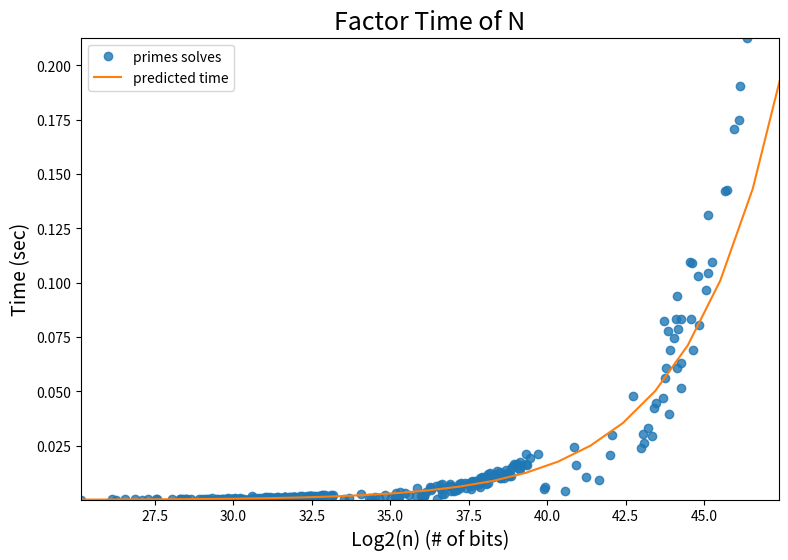

This chart was generated by the following Python code:
import time
import sympy

import numpy as np
import matplotlib.pyplot as plt


def generateKeys(lower, upperBound):
    p = sympy.randprime(lower, upperBound)
    q = sympy.randprime(lower, upperBound)
    n = p*q
    return n, p, q


#initialize size of graph
size = 250
x = []
y = []
max_vals_y = [0]
min_vals_y = [0]
maxLim_y = .001
minLim_y = 0

max_vals_x = [0]
min_vals_x = [0]
maxLim_x = 1
minLim_x = 0

#initialize graph
plt.ion()
fig = plt.figure(figsize=(9,6))
ax = fig.add_subplot(111)
plt.xlabel('Log2(n) (# of bits)',fontsize=14)
plt.ylabel('Time (sec)',fontsize=14)
plt.title('Factor Time of N',fontsize=18)

x_vec = np.zeros(size)
y_val = [np.zeros(size)]
plt.show()
# plt.pause(1)

points, = ax.plot(x_vec,y_val[0],'-',alpha=0.8,marker='o',linestyle = 'None') 
lines = [points]

counter = 0
while (counter < size):
            
    n,p,q = generateKeys(1e2,10**(counter//100 + 5))
    print(counter)
    start = time.time()
    for i in range(3,n,2):
        if n%i == 0:
            print(n, i, n/i)
            break

    #calculate bit length and duration
    x = np.log2(n)
    y = (time.time() - start) + .0001
    counter +=1

    #publish new points
    fig.canvas.draw()
    fig.canvas.flush_events()

    for i in range(len(lines)):
        #shift values down
        y_val[i] = np.append(y_val[i][1:],0.0)
        x_vec = np.append(x_vec[1:],0.0)
        #assign new values
        y_val[i][-1] = y
        x_vec[-1] = x
        #update plot
        lines[i].set_ydata(y_val[i])
        lines[i].set_xdata(x_vec)

        #Assign new max/min values for data
        min_vals_y[i] = np.min(y_val[i])
        max_vals_y[i] = np.max(y_val[i])

        min_vals_x[i] = np.min(x_vec)
        max_vals_x[i] = np.max(x_vec)


        #assign new y-axis lims if applicable
        if (np.min(min_vals_y) < minLim_y) or np.min(min_vals_y) > minLim_y:
            minLim_y = np.min(min_vals_y)
            plt.ylim([minLim_y, maxLim_y])
        if (np.max(max_vals_y) < maxLim_y) or np.max(max_vals_y) > maxLim_y:
            maxLim_y = np.max(max_vals_y)
            plt.ylim([minLim_y, maxLim_y])

        if (np.min(min_vals_x) < minLim_x) or np.min(min_vals_x) > minLim_x:
            minLim_x = np.min(min_vals_x)
            plt.xlim([minLim_x, maxLim_x + 1])
        if (np.max(max_vals_x) < maxLim_x) or np.max(max_vals_x) > maxLim_x:
            maxLim_x = np.max(max_vals_x)
            plt.xlim([minLim_x, maxLim_x + 1])

#fit line of best fit
fig.canvas.draw()
fig.canvas.flush_events()
exp, offset = np.polyfit(x_vec, np.log2(y_val[0]),1)
xNew = np.linspace(0,60,59)
yNew = np.power(2,exp*xNew + offset)

#plot line of best fit
plt.ioff()
plt.plot(xNew, yNew)
plt.legend(['primes solves','predicted time'])
plt.show()


#Calculate Estimated Durations for given bit sizes
print(xNew, yNew)
print(np.polyfit(x_vec, np.log2(y_val[0]),1))
print("128 AOU", np.power(2,exp*128 + offset)/60/60/24/365/1/1.38e10)
print("256 AOU", np.power(2,exp*256 + offset)/60/60/24/365/1/1.38e10)
print("512 AOU", np.power(2,exp*512 + offset)/60/60/24/365/1/1.38e10)
print("1024 AOU", np.power(2,exp*1024 + offset)/60/60/24/365/1/1.38e10)
